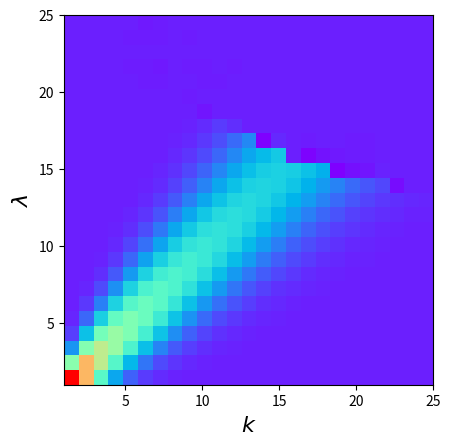

Recreate this plot in Python.
import numpy as np
import matplotlib.pyplot as plt
import pandas as pd

def factorial(x:int) -> int:
    if x > 1:
        return x*factorial(x-1)
    return x

def prob_poisson(k:float, lam:float) -> float:
    return lam**k * np.exp(-lam) / (factorial(k))

N = 25

ks = np.arange(N)+1
lams = np.arange(N)+1

Ps = np.ndarray((N,N))
for k in ks:
    for lam in lams:
        Ps[lam-1,k-1] = prob_poisson(lam,k)

plt.imshow(Ps, origin="lower", extent=[1, N, 1, N], cmap="rainbow")
plt.xlabel(r"$k$", fontsize=16)
plt.ylabel(r"$\lambda$", fontsize=16)
plt.show()